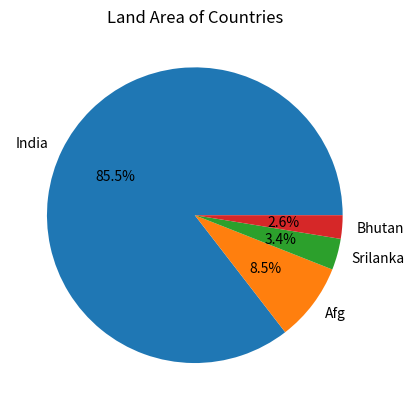

Write the Python code that produced this figure.
import matplotlib.pyplot as plt

countries = ["India", "Afg", "Srilanka", "Bhutan"]

landArea = [1000 , 100 , 40, 30]

plt.pie(landArea, labels = countries , autopct="%1.1f%%")
plt.title("Land Area of Countries")

plt.show()